Image classification data set "Mid224" (khuonglaptri3/TickNets on GitHub). Class labels (5): bird, cat, dog, frog, horse.

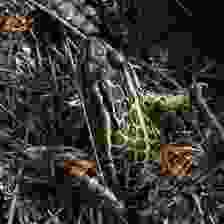
Label: frog

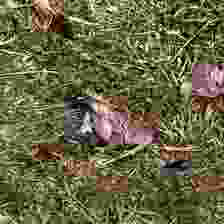
Label: frog

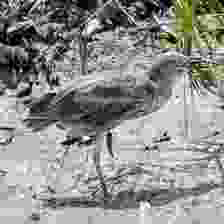
Label: bird

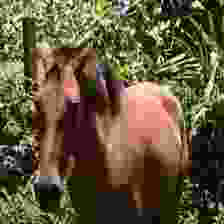
Label: horse

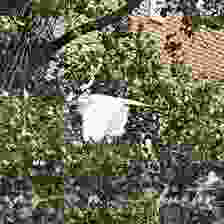
Label: bird

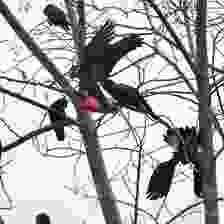
Label: bird
